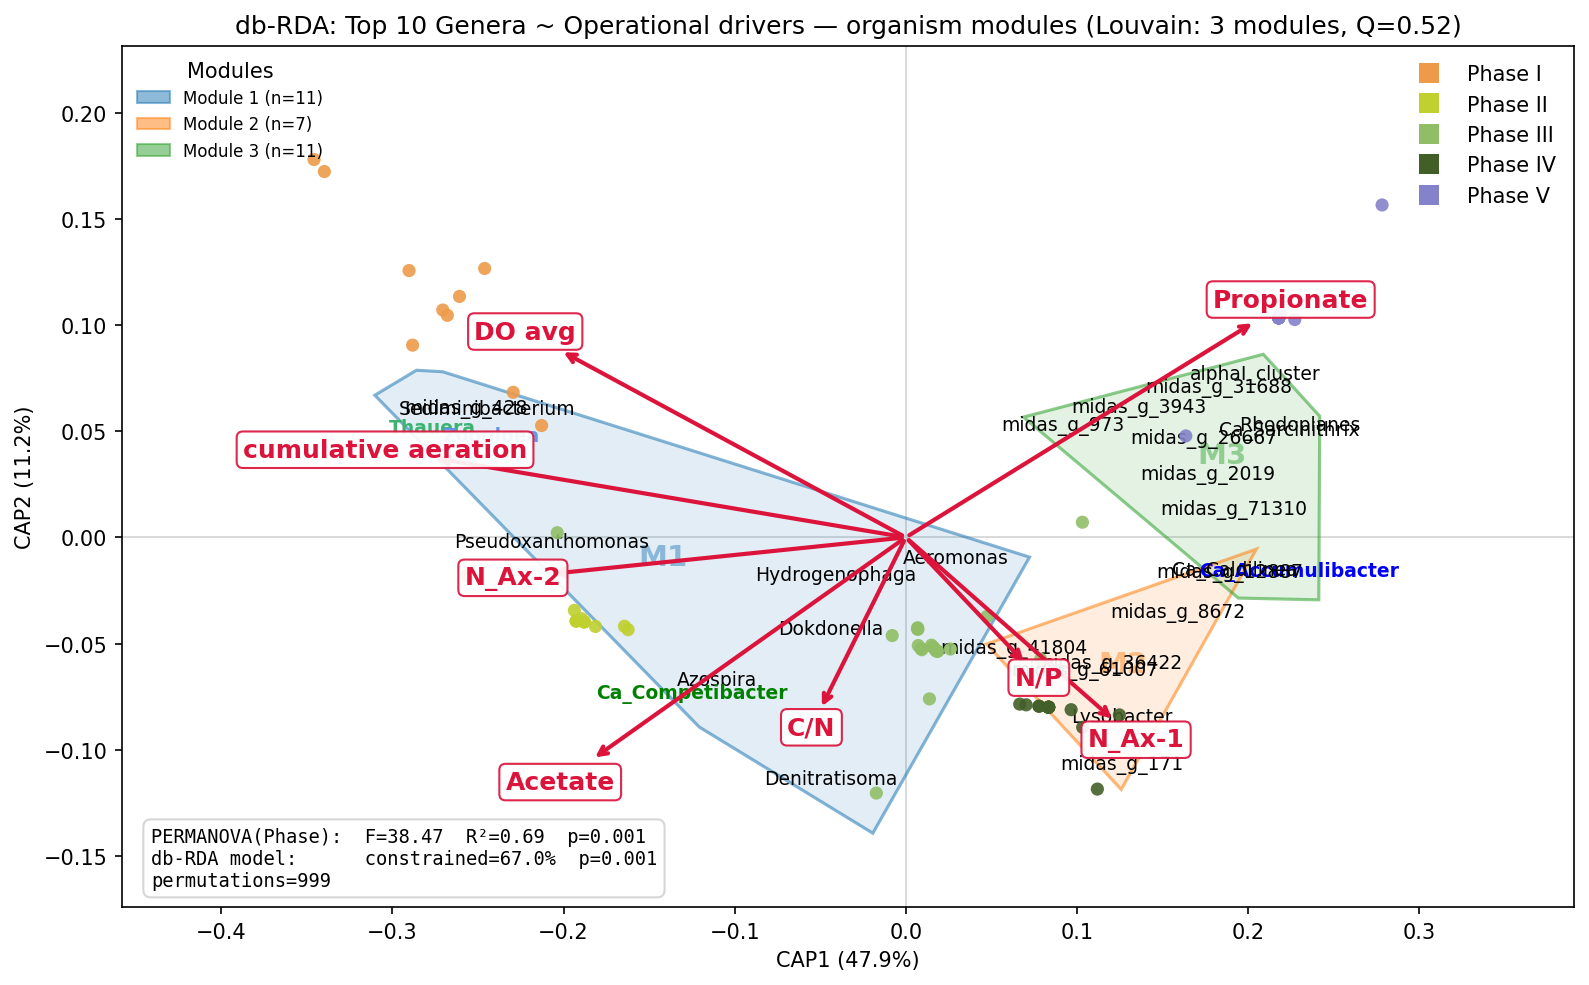

Data behind this chart, as committed beside it:
organism, functional_category, CAP1, CAP2, louvain_module, kmeans_module, in_prev_top10
Aeromonas, , 0.0647, -0.0205, 1, 2, True
Azospira, , -0.2418, -0.1468, 1, 1, True
Ca_Competibacter, GAOs, -0.2744, -0.1611, 1, 1, True
Denitratisoma, , -0.0962, -0.2489, 1, 1, True
Dokdonella, , -0.0969, -0.0944, 1, 1, True
Hydrogenophaga, , -0.0895, -0.0381, 1, 1, True
Pseudoxanthomonas, , -0.4551, -0.0043, 1, 1, True
Sediminibacterium, , -0.5379, 0.1329, 1, 1, True
Thauera, Putative GAOs, -0.6076, 0.1134, 1, 1, True
Zoogloea, Putative PAOs, -0.5328, 0.1055, 1, 1, True
midas_g_428, , -0.5649, 0.1341, 1, 1, True
Lysobacter, , 0.2777, -0.1854, 2, 2, True
midas_g_12887, , 0.4157, -0.0359, 2, 2, True
midas_g_171, , 0.2769, -0.2347, 2, 2, True
midas_g_36422, , 0.2612, -0.13, 2, 2, True
midas_g_41804, , 0.1386, -0.1144, 2, 2, True
midas_g_61007, , 0.2298, -0.1372, 2, 2, True
midas_g_8672, , 0.3494, -0.0774, 2, 2, True
Ca_Accumulibacter, PAOs, 0.5053, -0.0347, 3, 2, True
Ca_Caldilinea, , 0.4227, -0.0333, 3, 2, True
Ca_Sarcinithrix, , 0.4925, 0.1108, 3, 2, True
Rhodoplanes, , 0.5063, 0.1172, 3, 2, True
alphaI_cluster, , 0.4484, 0.1685, 3, 2, True
midas_g_2019, , 0.3877, 0.0657, 3, 2, True
midas_g_26667, , 0.3821, 0.1026, 3, 2, True
midas_g_31688, , 0.4018, 0.156, 3, 2, True
midas_g_3943, , 0.2986, 0.1346, 3, 2, True
midas_g_71310, , 0.4205, 0.0293, 3, 2, True
midas_g_973, , 0.2021, 0.1165, 3, 2, True
